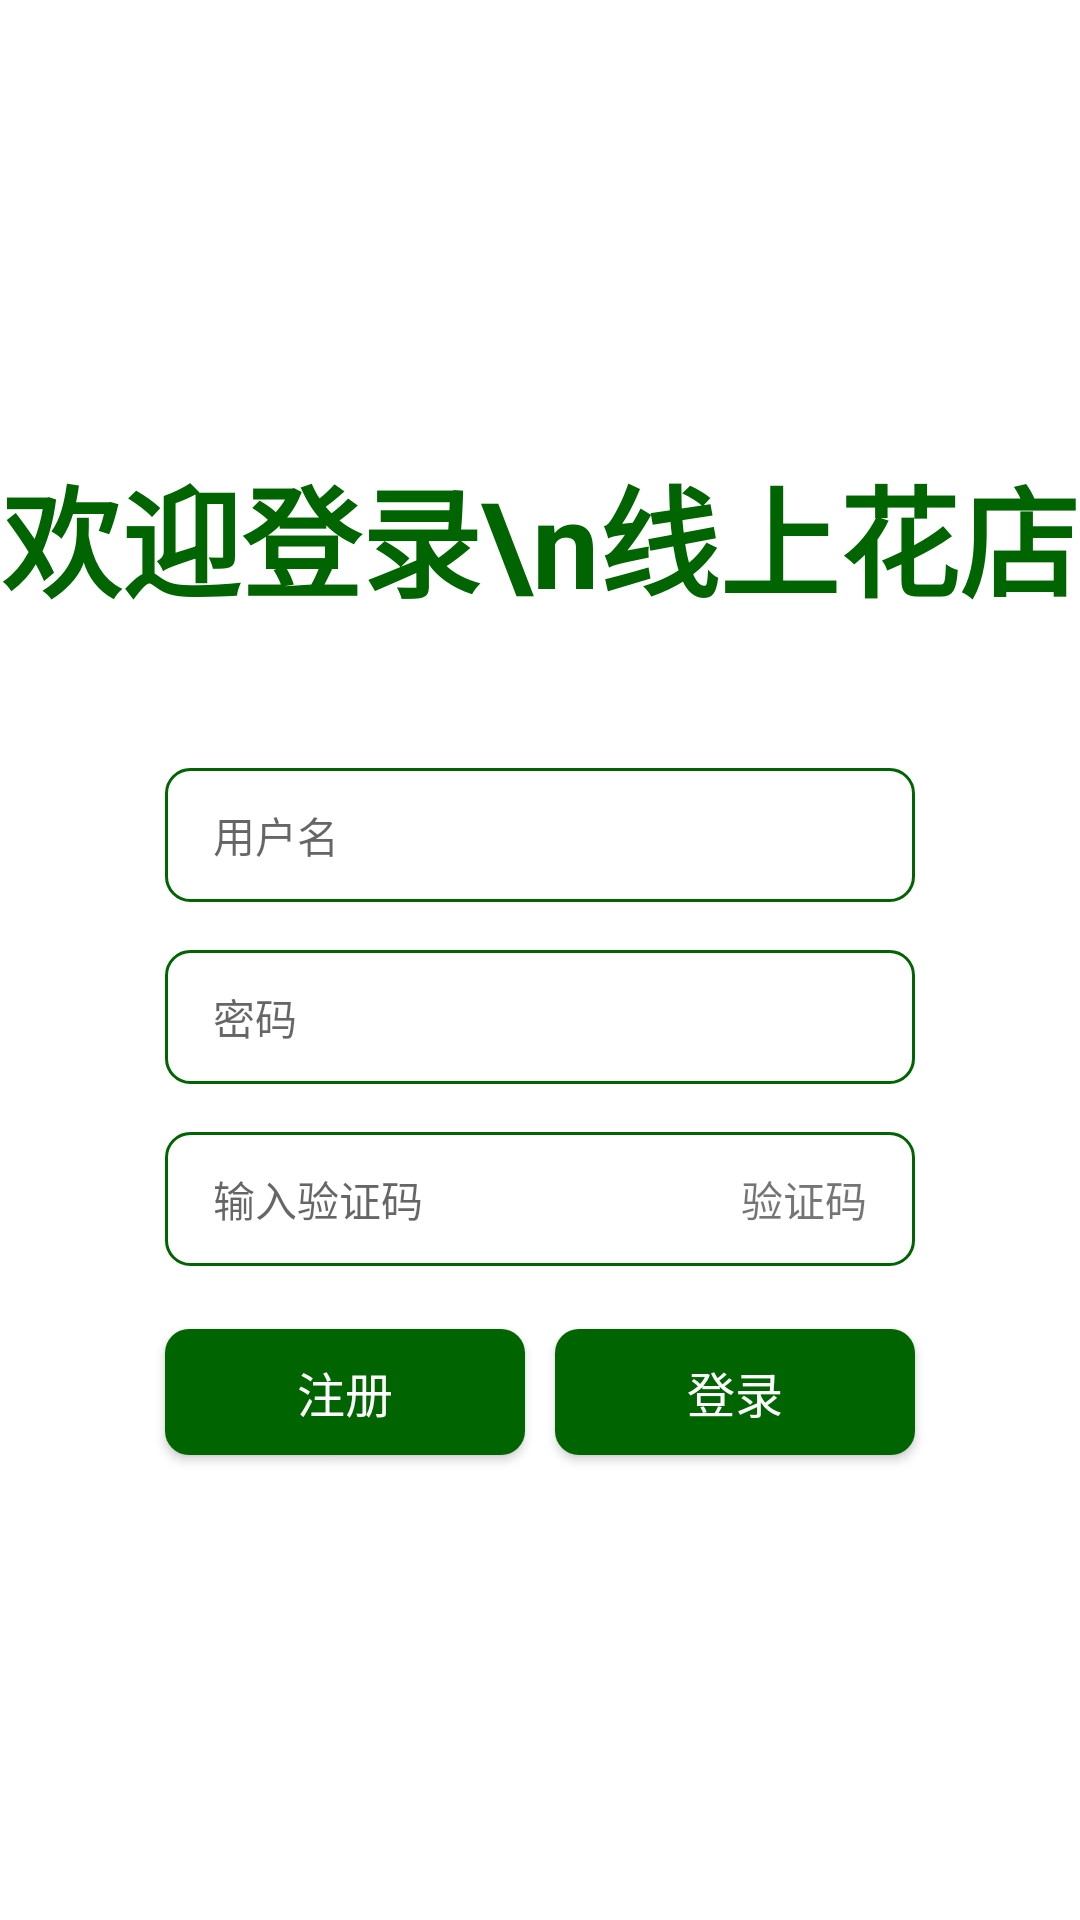

Write the Android layout XML for this screen, with the resource values it uses.
<!-- AndroidManifest.xml: application theme Theme.SmallShop -->
<!-- res/layout/activity_login.xml -->
<?xml version="1.0" encoding="utf-8"?>
<LinearLayout xmlns:android="http://schemas.android.com/apk/res/android"
    xmlns:tools="http://schemas.android.com/tools"
    android:layout_width="match_parent"
    android:layout_height="match_parent"
    android:background="@drawable/bg_common"
    android:gravity="center"
    android:orientation="vertical"
    tools:context=".activity.LoginActivity">

    <TextView
        android:layout_width="match_parent"
        android:layout_height="wrap_content"
        android:text="欢迎登录\n线上花店"
        android:textAlignment="center"
        android:textColor="@color/main"
        android:textSize="40sp"
        android:textStyle="bold" />

    <EditText
        android:id="@+id/et_name"
        android:layout_width="250dp"
        android:layout_height="wrap_content"
        android:layout_gravity="center"
        android:layout_marginTop="48dp"
        android:layout_marginBottom="16dp"
        android:background="@drawable/bg_et_border"
        android:hint="用户名"
        android:paddingStart="16dp"
        android:paddingTop="12dp"
        android:paddingEnd="16dp"
        android:paddingBottom="12dp"
        android:textSize="14sp" />

    <EditText
        android:id="@+id/et_password"
        android:layout_width="250dp"
        android:layout_height="wrap_content"
        android:layout_gravity="center"
        android:background="@drawable/bg_et_border"
        android:hint="密码"
        android:inputType="textPassword"
        android:paddingStart="16dp"
        android:paddingTop="12dp"
        android:paddingEnd="16dp"
        android:paddingBottom="12dp"
        android:textSize="14sp" />

    <LinearLayout
        android:layout_width="250dp"
        android:layout_height="wrap_content"
        android:layout_marginTop="16dp"
        android:background="@drawable/bg_et_border"
        android:gravity="center"
        android:orientation="horizontal"
        android:paddingStart="16dp"
        android:paddingTop="12dp"
        android:paddingEnd="16dp"
        android:paddingBottom="12dp">

        <EditText
            android:id="@+id/et_code"
            android:layout_width="0dp"
            android:layout_weight="1"
            android:layout_height="wrap_content"
            android:layout_gravity="center"
            android:background="@null"
            android:hint="输入验证码"
            android:textSize="14sp" />

        <TextView
            android:id="@+id/tv_code"
            android:layout_width="wrap_content"
            android:layout_height="wrap_content"
            android:layout_marginStart="8dp"
            android:text="验证码"
            android:textSize="14sp" />
    </LinearLayout>

    <LinearLayout
        android:layout_width="260dp"
        android:layout_height="wrap_content"
        android:layout_marginTop="16dp"
        android:gravity="center"
        android:orientation="horizontal">

        <androidx.appcompat.widget.AppCompatButton
            android:id="@+id/btn_register"
            android:layout_width="0dp"
            android:layout_height="42dp"
            android:layout_gravity="center"
            android:layout_margin="5dp"
            android:layout_weight="1"
            android:background="@drawable/bg_btn_common"
            android:text="注册"
            android:textColor="@color/white"
            android:textSize="16sp" />

        <androidx.appcompat.widget.AppCompatButton
            android:id="@+id/btn_login"
            android:layout_width="0dp"
            android:layout_height="42dp"
            android:layout_gravity="center"
            android:layout_margin="5dp"
            android:layout_weight="1"
            android:background="@drawable/bg_btn_common"
            android:text="登录"
            android:textColor="@color/white"
            android:textSize="16sp" />

    </LinearLayout>


</LinearLayout>
<!-- resources referenced by this layout -->
<resources>
  <color name="main">#006400</color>
  <color name="white">#FFFFFFFF</color>
  <!-- drawable bg_btn_common (drawable) -->
  <?xml version="1.0" encoding="utf-8"?>
  
  <shape xmlns:android="http://schemas.android.com/apk/res/android">
  
      <solid android:color="@color/main" />
      <corners android:radius="8dp"/>
  </shape>
  <!-- drawable bg_et_border (drawable) -->
  <?xml version="1.0" encoding="utf-8"?>
  
  <shape xmlns:android="http://schemas.android.com/apk/res/android" >
  
      <solid android:color="@color/white" />
  
      <stroke
          android:width="1dp"
          android:color="@color/main" />
  
      <corners android:radius="8dp"/>
  </shape>
  <style name="Theme.SmallShop" parent="Theme.MaterialComponents.DayNight.NoActionBar">
          
          <item name="colorPrimary">@color/main</item>
          <item name="colorPrimaryVariant">@color/main</item>
          <item name="colorOnPrimary">@color/white</item>
          
          <item name="colorSecondary">@color/teal_200</item>
          <item name="colorSecondaryVariant">@color/teal_700</item>
          <item name="colorOnSecondary">@color/black</item>
          
          <item name="android:statusBarColor">?attr/colorPrimaryVariant</item>
          
      </style>
  <color name="teal_200">#FF03DAC5</color>
  <color name="teal_700">#FF018786</color>
  <color name="black">#FF000000</color>
</resources>
